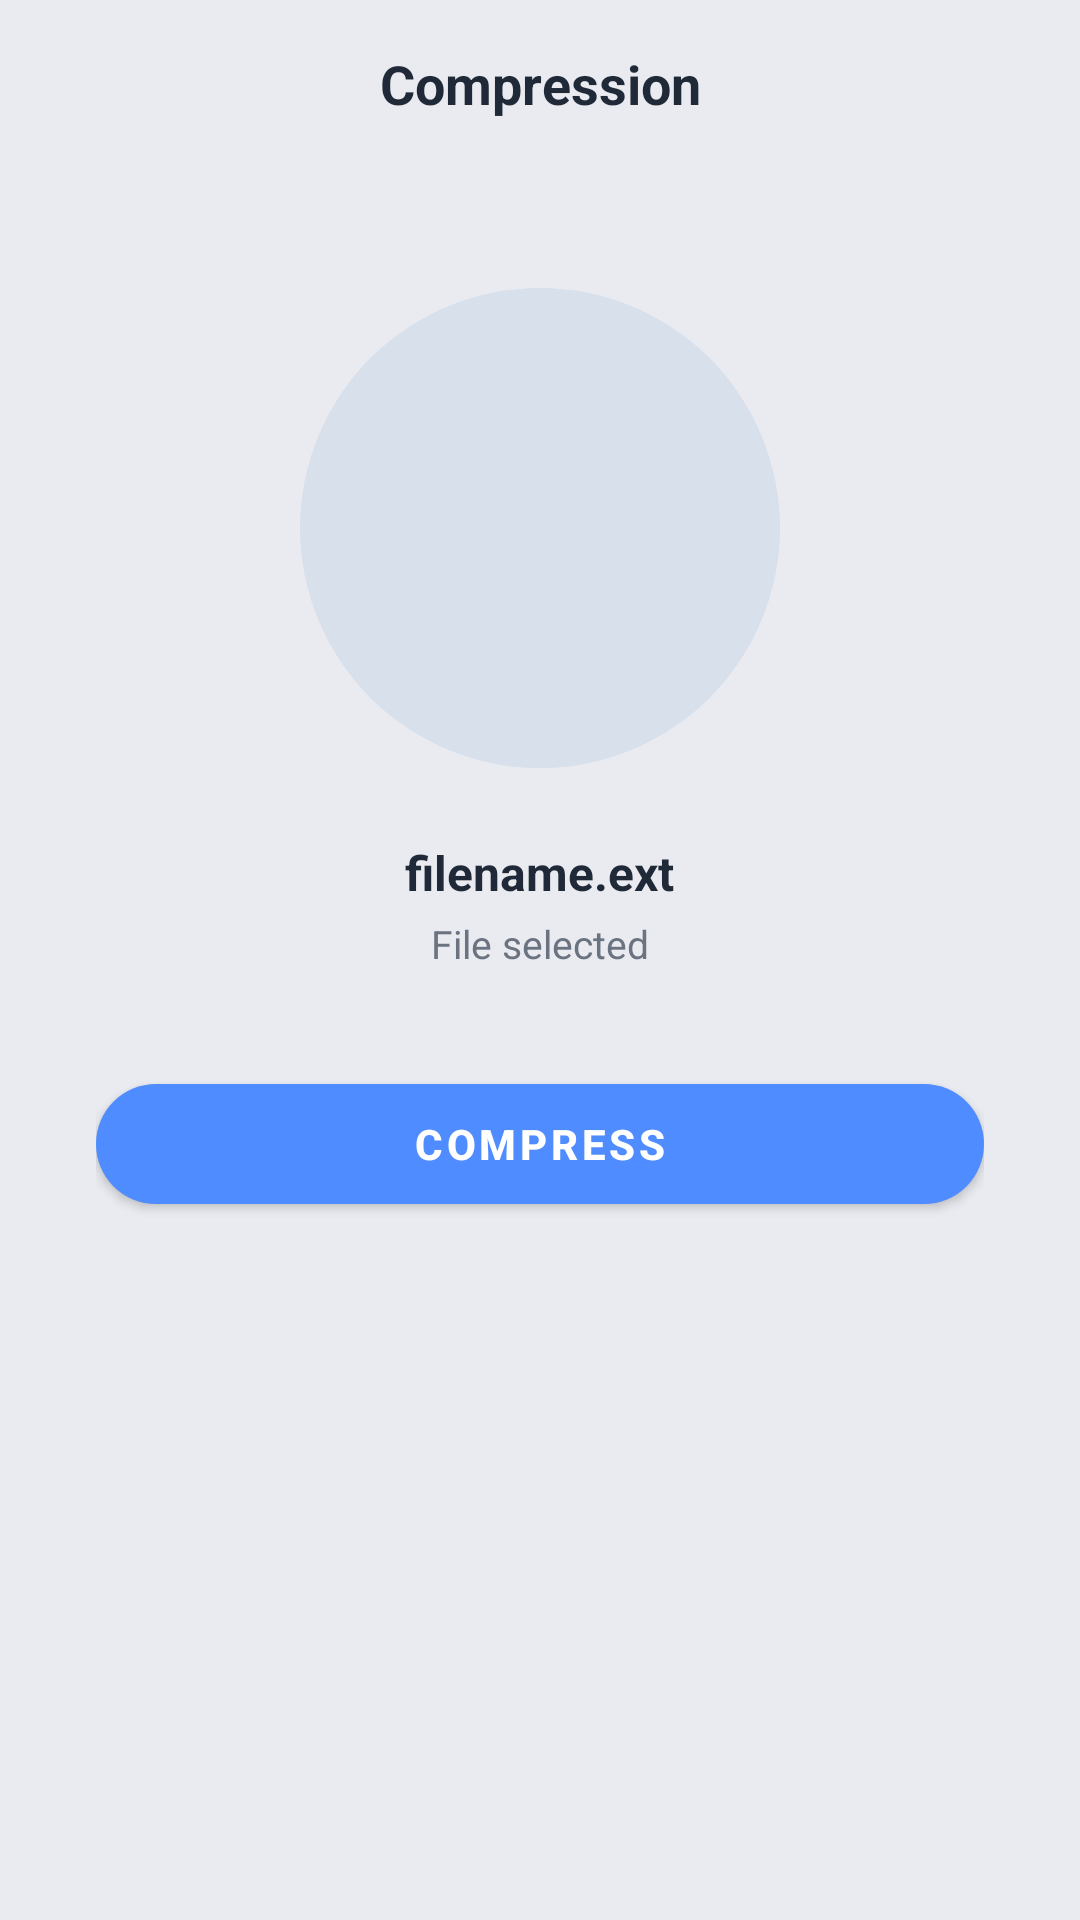

Write the Android layout XML for this screen, with the resource values it uses.
<!-- AndroidManifest.xml: application theme Theme.HybridFormatConverter -->
<!-- res/layout/activity_compression_process.xml -->
<?xml version="1.0" encoding="utf-8"?>
<androidx.coordinatorlayout.widget.CoordinatorLayout
    xmlns:android="http://schemas.android.com/apk/res/android"
    xmlns:app="http://schemas.android.com/apk/res-auto"
    android:layout_width="match_parent"
    android:layout_height="match_parent"
    android:background="@color/bg_dark">

    <com.google.android.material.appbar.AppBarLayout
        android:layout_width="match_parent"
        android:layout_height="wrap_content"
        android:background="@color/bg_dark"
        app:elevation="0dp">

        <androidx.appcompat.widget.Toolbar
            android:id="@+id/toolbar"
            android:layout_width="match_parent"
            android:layout_height="?attr/actionBarSize"
            android:background="@color/bg_dark">

            <ImageButton
                android:id="@+id/btnBack"
                android:layout_width="40dp"
                android:layout_height="40dp"
                android:background="?attr/selectableItemBackgroundBorderless"
                android:src="@drawable/ic_chevron_right"
                android:rotation="180"
                android:tint="@color/text_primary"
                android:contentDescription="Back" />

            <TextView
                android:id="@+id/toolbarTitle"
                android:layout_width="wrap_content"
                android:layout_height="wrap_content"
                android:layout_gravity="center"
                android:text="Compression"
                android:textColor="@color/text_primary"
                android:textSize="18sp"
                android:textStyle="bold" />

        </androidx.appcompat.widget.Toolbar>
    </com.google.android.material.appbar.AppBarLayout>

    <FrameLayout
        android:layout_width="match_parent"
        android:layout_height="match_parent"
        app:layout_behavior="@string/appbar_scrolling_view_behavior">

        
        <LinearLayout
            android:id="@+id/stateSelected"
            android:layout_width="match_parent"
            android:layout_height="wrap_content"
            android:layout_gravity="top|center_horizontal"
            android:layout_marginTop="40dp"
            android:orientation="vertical"
            android:gravity="center"
            android:paddingHorizontal="32dp"
            android:visibility="visible">

            <ImageView
                android:id="@+id/ivThumbnail"
                android:layout_width="160dp"
                android:layout_height="160dp"
                android:background="@drawable/circle_icon_bg"
                android:scaleType="centerCrop"
                android:contentDescription="Selected file preview" />

            <TextView
                android:id="@+id/tvFileName"
                android:layout_width="wrap_content"
                android:layout_height="wrap_content"
                android:layout_marginTop="24dp"
                android:text="filename.ext"
                android:textColor="@color/text_primary"
                android:textSize="16sp"
                android:textStyle="bold"
                android:gravity="center" />

            <TextView
                android:layout_width="wrap_content"
                android:layout_height="wrap_content"
                android:layout_marginTop="4dp"
                android:text="File selected"
                android:textColor="@color/text_secondary"
                android:textSize="13sp" />

            <com.google.android.material.button.MaterialButton
                android:id="@+id/btnCompress"
                android:layout_width="match_parent"
                android:layout_height="52dp"
                android:layout_marginTop="32dp"
                android:text="COMPRESS"
                android:textColor="@android:color/white"
                android:textStyle="bold"
                app:backgroundTint="@color/accent_blue"
                app:cornerRadius="26dp" />

        </LinearLayout>

        
        <LinearLayout
            android:id="@+id/stateProgress"
            android:layout_width="match_parent"
            android:layout_height="wrap_content"
            android:layout_gravity="top|center_horizontal"
            android:layout_marginTop="40dp"
            android:orientation="vertical"
            android:gravity="center"
            android:paddingHorizontal="32dp"
            android:visibility="gone">

            <ProgressBar
                android:id="@+id/progressSpinner"
                android:layout_width="64dp"
                android:layout_height="64dp"
                android:indeterminateTint="@color/accent_blue" />

            <TextView
                android:id="@+id/tvProgressLabel"
                android:layout_width="wrap_content"
                android:layout_height="wrap_content"
                android:layout_marginTop="24dp"
                android:text="Compressing..."
                android:textColor="@color/text_primary"
                android:textSize="16sp" />

        </LinearLayout>

        
        <LinearLayout
            android:id="@+id/stateResult"
            android:layout_width="match_parent"
            android:layout_height="wrap_content"
            android:layout_gravity="top|center_horizontal"
            android:layout_marginTop="40dp"
            android:orientation="vertical"
            android:gravity="center"
            android:paddingHorizontal="32dp"
            android:visibility="gone">

            <FrameLayout
                android:layout_width="140dp"
                android:layout_height="140dp"
                android:background="@drawable/circle_icon_bg">

                <ImageView
                    android:layout_width="56dp"
                    android:layout_height="56dp"
                    android:layout_gravity="center"
                    android:src="@drawable/ic_compress"
                    android:tint="@color/accent_blue"
                    android:contentDescription="Compressed" />
            </FrameLayout>

            <TextView
                android:id="@+id/tvResultTitle"
                android:layout_width="wrap_content"
                android:layout_height="wrap_content"
                android:layout_marginTop="24dp"
                android:text="Successfully compressed!"
                android:textColor="@color/text_primary"
                android:textSize="17sp"
                android:textStyle="bold"
                android:gravity="center" />

            <TextView
                android:id="@+id/tvResultSubtitle"
                android:layout_width="wrap_content"
                android:layout_height="wrap_content"
                android:layout_marginTop="6dp"
                android:text="Your file is ready"
                android:textColor="@color/text_secondary"
                android:textSize="13sp"
                android:gravity="center" />

            
            <com.google.android.material.button.MaterialButton
                android:id="@+id/btnDownload"
                android:layout_width="match_parent"
                android:layout_height="52dp"
                android:layout_marginTop="32dp"
                android:text="DOWNLOAD"
                android:textColor="@android:color/white"
                android:textStyle="bold"
                app:backgroundTint="@color/accent_blue"
                app:cornerRadius="26dp" />

        </LinearLayout>

        
        <LinearLayout
            android:id="@+id/stateError"
            android:layout_width="match_parent"
            android:layout_height="wrap_content"
            android:layout_gravity="bottom"
            android:orientation="vertical"
            android:paddingHorizontal="24dp"
            android:paddingBottom="48dp"
            android:visibility="gone">

            <TextView
                android:id="@+id/tvErrorMessage"
                android:layout_width="match_parent"
                android:layout_height="wrap_content"
                android:background="@drawable/circle_icon_bg"
                android:backgroundTint="@color/card_bg"
                android:padding="20dp"
                android:text="Something went wrong."
                android:textColor="@color/text_primary"
                android:textSize="14sp"
                android:gravity="center" />

        </LinearLayout>

    </FrameLayout>

</androidx.coordinatorlayout.widget.CoordinatorLayout>
<!-- resources referenced by this layout -->
<resources>
  <color name="accent_blue">#FF4F8CFF</color>
  <color name="bg_dark">#FFE9EBF0</color>
  <color name="card_bg">#FFFAFBFD</color>
  <color name="text_primary">#FF1F2937</color>
  <color name="text_secondary">#FF6B7280</color>
  <!-- drawable circle_icon_bg (drawable) -->
  <?xml version="1.0" encoding="utf-8"?>
  <shape xmlns:android="http://schemas.android.com/apk/res/android"
      android:shape="oval">
      <solid android:color="@color/circle_icon_bg" />
  </shape>
  <!-- drawable ic_compress (drawable) -->
  <?xml version="1.0" encoding="utf-8"?>
  <vector xmlns:android="http://schemas.android.com/apk/res/android"
      android:width="24dp"
      android:height="24dp"
      android:viewportWidth="24"
      android:viewportHeight="24">
      <path
          android:fillColor="#FFFFFF"
          android:pathData="M20.54,5.23l-1.39,-1.68C18.88,3.21 18.47,3 18,3H6C5.53,3 5.12,3.21 4.85,3.55L3.46,5.23C3.17,5.57 3,6.02 3,6.5V19c0,1.1 0.9,2 2,2h14c1.1,0 2,-0.9 2,-2V6.5C21,6.02 20.83,5.57 20.54,5.23zM12,17.5L6.5,12H10v-2h4v2h3.5L12,17.5zM5.12,5l0.81,-1h12l0.94,1H5.12z"/>
  </vector>
  <style name="Theme.HybridFormatConverter" parent="Theme.MaterialComponents.DayNight.NoActionBar">
          
          <item name="colorPrimary">@color/purple_500</item>
          <item name="colorPrimaryVariant">@color/purple_700</item>
          <item name="colorOnPrimary">@color/white</item>
          
          <item name="colorSecondary">@color/teal_200</item>
          <item name="colorSecondaryVariant">@color/teal_700</item>
          <item name="colorOnSecondary">@color/black</item>
          
          <item name="android:statusBarColor">?attr/colorPrimaryVariant</item>
          
      </style>
  <color name="circle_icon_bg">#FFD8E0EC</color>
  <color name="purple_500">#FF6200EE</color>
  <color name="purple_700">#FF3700B3</color>
  <color name="white">#FFFFFFFF</color>
  <color name="teal_200">#FF03DAC5</color>
  <color name="teal_700">#FF018786</color>
  <color name="black">#FF000000</color>
</resources>
